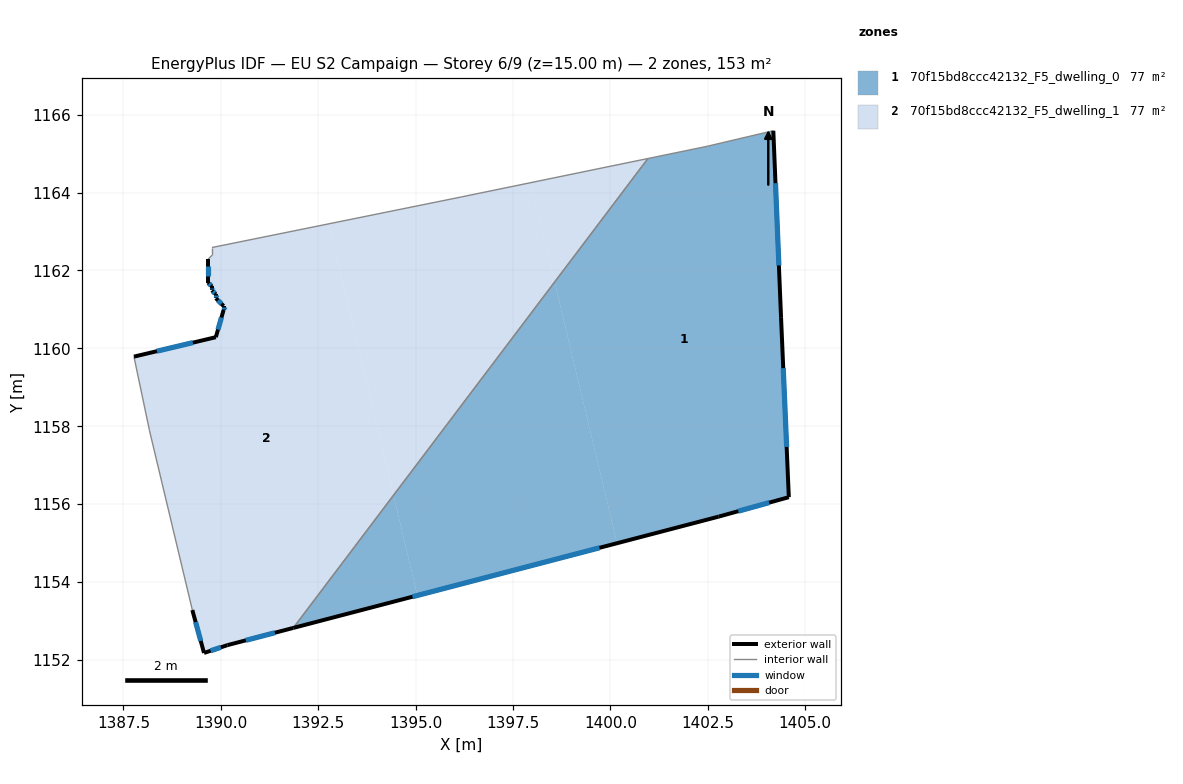
=== STOREY PLAN SPEC (per zone: floor XY polygon, exterior-wall plan segments, windows/doors) ===
zone 1: 70f15bd8ccc42132_F5_dwelling_0  (76.7 m²)
  floor: (1394.43, 1156.23) (1395.05, 1153.66) (1391.86, 1152.82)
  floor: (1398.57, 1161.70) (1400.17, 1155.00) (1395.05, 1153.66) (1394.43, 1156.23)
  floor: (1404.18, 1165.59) (1404.38, 1160.78) (1404.58, 1156.18) (1402.78, 1155.68) (1400.17, 1155.00) (1398.57, 1161.70) (1400.96, 1164.87) (1402.48, 1165.19)
  exterior wall: (1402.78, 1155.68) – (1404.58, 1156.18)  [1.9 m]
    window: (1403.28, 1155.82) – (1404.08, 1156.04)  [1.1 m²]
  exterior wall: (1391.86, 1152.82) – (1402.78, 1155.68)  [11.3 m]
    window: (1394.92, 1153.62) – (1399.72, 1154.88)  [6.5 m²]
  exterior wall: (1404.38, 1160.78) – (1404.18, 1165.59)  [4.8 m]
    window: (1404.33, 1162.13) – (1404.24, 1164.24)  [2.8 m²]
  exterior wall: (1404.58, 1156.18) – (1404.38, 1160.78)  [4.6 m]
    window: (1404.53, 1157.47) – (1404.44, 1159.49)  [2.7 m²]
  interior walls: 3
zone 2: 70f15bd8ccc42132_F5_dwelling_1  (76.7 m²)
  floor: (1392.77, 1163.20) (1394.43, 1156.23) (1391.86, 1152.82) (1390.17, 1152.38) (1389.57, 1152.18) (1389.27, 1153.28) (1388.17, 1157.88) (1387.77, 1159.79) (1389.87, 1160.29) (1390.07, 1160.99) (1390.07, 1161.09) (1389.87, 1161.29) (1389.87, 1161.39) (1389.77, 1161.49) (1389.77, 1161.59) (1389.67, 1161.69) (1389.67, 1162.29) (1389.77, 1162.39) (1389.77, 1162.59)
  floor: (1397.96, 1164.25) (1398.57, 1161.70) (1394.43, 1156.23) (1392.77, 1163.20) (1396.18, 1163.89)
  floor: (1400.96, 1164.87) (1398.57, 1161.70) (1397.96, 1164.25)
  exterior wall: (1389.27, 1153.28) – (1389.57, 1152.18)  [1.1 m]
    window: (1389.35, 1152.97) – (1389.48, 1152.49)  [0.7 m²]
  exterior wall: (1389.87, 1160.29) – (1387.77, 1159.79)  [2.2 m]
    window: (1389.28, 1160.15) – (1388.36, 1159.93)  [1.3 m²]
  exterior wall: (1390.07, 1160.99) – (1389.87, 1160.29)  [0.7 m]
    window: (1390.02, 1160.79) – (1389.93, 1160.48)  [0.4 m²]
  exterior wall: (1390.07, 1161.09) – (1390.07, 1160.99)  [0.1 m]
    window: (1390.07, 1161.06) – (1390.07, 1161.02)  [0.1 m²]
  exterior wall: (1389.87, 1161.29) – (1390.07, 1161.09)  [0.3 m]
    window: (1389.93, 1161.23) – (1390.02, 1161.14)  [0.2 m²]
  exterior wall: (1389.87, 1161.39) – (1389.87, 1161.29)  [0.1 m]
    window: (1389.87, 1161.36) – (1389.87, 1161.32)  [0.1 m²]
  exterior wall: (1389.77, 1161.49) – (1389.87, 1161.39)  [0.1 m]
    window: (1389.80, 1161.46) – (1389.84, 1161.42)  [0.1 m²]
  exterior wall: (1389.77, 1161.59) – (1389.77, 1161.49)  [0.1 m]
    window: (1389.77, 1161.56) – (1389.77, 1161.52)  [0.1 m²]
  exterior wall: (1389.67, 1161.69) – (1389.77, 1161.59)  [0.1 m]
    window: (1389.70, 1161.66) – (1389.74, 1161.62)  [0.1 m²]
  exterior wall: (1389.67, 1162.29) – (1389.67, 1161.69)  [0.6 m]
    window: (1389.67, 1162.12) – (1389.67, 1161.86)  [0.3 m²]
  exterior wall: (1390.17, 1152.38) – (1391.86, 1152.82)  [1.7 m]
    window: (1390.64, 1152.50) – (1391.39, 1152.70)  [1.0 m²]
  exterior wall: (1389.57, 1152.18) – (1390.17, 1152.38)  [0.6 m]
    window: (1389.74, 1152.24) – (1390.00, 1152.32)  [0.4 m²]
  interior walls: 7

=== DERIVED (storey summary) ===
Building: EU S2 Campaign
Storey: 6 of 9  (floor level z = 15.00 m)
Storey gross floor area: 153.5 m²
Zones on this storey: 2
  - 70f15bd8ccc42132_F5_dwelling_0: floor 76.7 m²; exterior wall 22.6 m (67.7 m²); 4 window(s) 13.1 m²; WWR 19.3%
  - 70f15bd8ccc42132_F5_dwelling_1: floor 76.7 m²; exterior wall 7.9 m (23.6 m²); 12 window(s) 4.6 m²; WWR 19.3%
Zone adjacency (shared interzone walls):
  - 70f15bd8ccc42132_F5_dwelling_0 ↔ 70f15bd8ccc42132_F5_dwelling_1